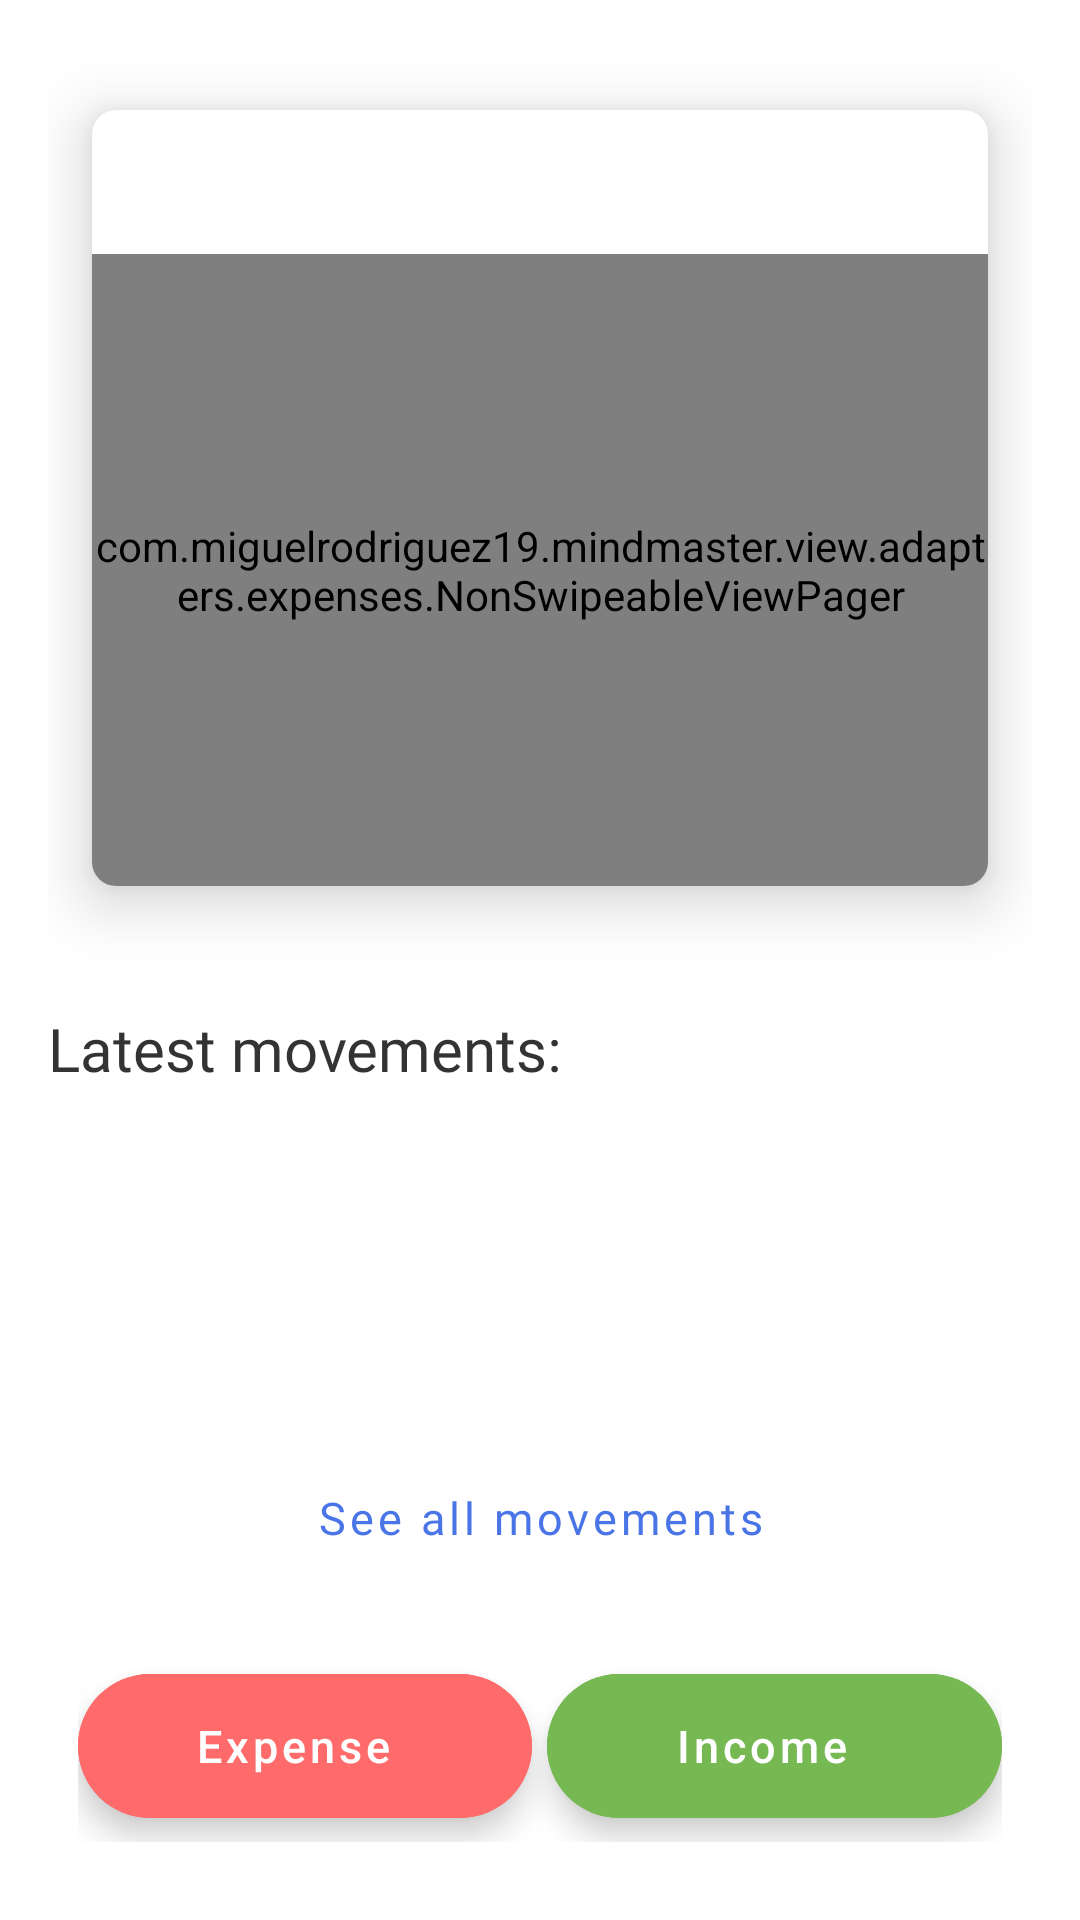

Write the Android layout XML for this screen, with the resource values it uses.
<!-- AndroidManifest.xml: application theme Theme.MindMaster -->
<!-- res/layout/fragment_expenses.xml -->
<?xml version="1.0" encoding="utf-8"?>
<ScrollView xmlns:android="http://schemas.android.com/apk/res/android"
    xmlns:app="http://schemas.android.com/apk/res-auto"
    xmlns:tools="http://schemas.android.com/tools"
    android:layout_width="match_parent"
    android:layout_height="match_parent"
    android:fillViewport="true"
    tools:context=".view.fragments.expenses.ExpensesFragment">

    <androidx.constraintlayout.widget.ConstraintLayout
        android:layout_width="match_parent"
        android:layout_height="wrap_content"
        android:padding="16dp">

        <com.google.android.material.card.MaterialCardView
            android:id="@+id/cardViewGraphs"
            android:layout_width="match_parent"
            android:layout_height="300dp"
            app:cardCornerRadius="8dp"
            app:cardElevation="12dp"
            app:cardUseCompatPadding="true"
            app:layout_constraintEnd_toEndOf="parent"
            app:layout_constraintStart_toStartOf="parent"
            app:layout_constraintTop_toTopOf="parent">

            <androidx.constraintlayout.widget.ConstraintLayout
                android:layout_width="match_parent"
                android:layout_height="match_parent">

                <com.google.android.material.tabs.TabLayout
                    android:id="@+id/tl_tabsGraph"
                    android:layout_width="match_parent"
                    android:layout_height="wrap_content"
                    android:background="@android:color/transparent"
                    app:layout_constraintTop_toTopOf="parent" />

                <com.miguelrodriguez19.mindmaster.view.adapters.expenses.NonSwipeableViewPager
                    android:id="@+id/viewPager_graphs"
                    android:layout_width="match_parent"
                    android:layout_height="0dp"
                    app:layout_constraintBottom_toBottomOf="parent"
                    app:layout_constraintTop_toBottomOf="@id/tl_tabsGraph" />

            </androidx.constraintlayout.widget.ConstraintLayout>

        </com.google.android.material.card.MaterialCardView>

        <TextView
            android:id="@+id/tv_latestMovements"
            style="@style/secondary_titles"
            android:layout_width="wrap_content"
            android:layout_height="wrap_content"
            android:layout_marginTop="20dp"
            android:text="@string/latest_movements"
            app:layout_constraintStart_toStartOf="@+id/cardViewGraphs"
            app:layout_constraintTop_toBottomOf="@+id/cardViewGraphs" />


        <androidx.recyclerview.widget.RecyclerView
            android:id="@+id/rv_latestMovements"
            android:layout_width="0dp"
            android:layout_height="0dp"
            app:layout_constraintBottom_toTopOf="@+id/btn_seeAllMovements"
            app:layout_constraintEnd_toEndOf="parent"
            app:layout_constraintStart_toStartOf="@+id/tv_latestMovements"
            app:layout_constraintTop_toBottomOf="@+id/tv_latestMovements"
            tools:itemCount="3"
            tools:listitem="@layout/cell_movement" />

        <com.google.android.material.button.MaterialButton
            android:id="@+id/btn_seeAllMovements"
            style="@style/Widget.MaterialComponents.Button.OutlinedButton"
            android:layout_width="wrap_content"
            android:layout_height="wrap_content"
            android:layout_gravity="center"
            android:layout_marginTop="10dp"
            android:layout_marginBottom="20dp"
            android:fontFamily="@font/popings_regular_400"
            android:text="@string/see_all_movements"
            android:textAllCaps="false"
            android:textSize="15sp"
            app:layout_constraintBottom_toTopOf="@+id/ll_addMovements"
            app:layout_constraintEnd_toEndOf="@+id/rv_latestMovements"
            app:layout_constraintStart_toStartOf="@+id/rv_latestMovements"
            app:strokeWidth="0dp" />

        <LinearLayout
            android:id="@+id/ll_addMovements"
            android:layout_width="match_parent"
            android:layout_height="wrap_content"
            android:layout_margin="10dp"
            android:clipToPadding="false"
            android:gravity="center"
            android:orientation="horizontal"
            android:paddingTop="8dp"
            android:paddingBottom="8dp"
            app:layout_constraintBottom_toBottomOf="parent"
            app:layout_constraintEnd_toEndOf="parent"
            app:layout_constraintStart_toStartOf="parent">

            <com.google.android.material.floatingactionbutton.ExtendedFloatingActionButton
                android:id="@+id/efab_addExpense"
                android:layout_width="wrap_content"
                android:layout_height="wrap_content"
                android:layout_weight="1"
                android:backgroundTint="@color/red_bittersweet_200"
                android:text="@string/expense"
                android:textAlignment="center"
                android:textAllCaps="false"
                android:textColor="@color/white"
                android:textSize="15sp"
                app:icon="@drawable/ic_add_24"
                app:iconTint="@color/white" />

            <com.google.android.material.floatingactionbutton.ExtendedFloatingActionButton
                android:id="@+id/efab_addIncome"
                android:layout_width="wrap_content"
                android:layout_height="wrap_content"
                android:layout_marginStart="5dp"
                android:layout_weight="1"
                android:backgroundTint="@color/green_mantis_200"
                android:text="@string/income"
                android:textAlignment="center"
                android:textAllCaps="false"
                android:textColor="@color/white"
                android:textSize="15sp"
                app:icon="@drawable/ic_add_24"
                app:iconTint="@color/white" />

        </LinearLayout>

        <ProgressBar
            android:id="@+id/pb_loading"
            android:layout_width="wrap_content"
            android:layout_height="wrap_content"
            app:layout_constraintBottom_toBottomOf="@+id/rv_latestMovements"
            app:layout_constraintEnd_toEndOf="parent"
            app:layout_constraintStart_toStartOf="parent"
            app:layout_constraintTop_toTopOf="@+id/rv_latestMovements" />

    </androidx.constraintlayout.widget.ConstraintLayout>

</ScrollView>
<!-- res/layout/cell_movement.xml (included above) -->
<?xml version="1.0" encoding="utf-8"?>
<androidx.constraintlayout.widget.ConstraintLayout xmlns:android="http://schemas.android.com/apk/res/android"
    xmlns:app="http://schemas.android.com/apk/res-auto"
    xmlns:tools="http://schemas.android.com/tools"
    android:id="@+id/rl_latestMovementsCell"
    android:layout_width="match_parent"
    android:layout_height="wrap_content"
    android:layout_marginTop="3dp"
    android:background="@android:color/transparent"
    android:orientation="horizontal"
    android:paddingStart="6dp"
    android:paddingEnd="6dp">

    <TextView
        android:id="@+id/tv_movementsDate"
        android:layout_width="wrap_content"
        android:layout_height="wrap_content"
        android:layout_marginBottom="3dp"
        android:fontFamily="@font/popings_regular_400"
        android:textAlignment="textEnd"
        android:textSize="13sp"
        app:layout_constraintStart_toStartOf="parent"
        app:layout_constraintTop_toTopOf="parent" />

    <TextView
        android:id="@+id/tv_movementTitle"
        android:layout_width="0dp"
        android:layout_height="wrap_content"
        android:layout_marginEnd="16dp"
        android:ellipsize="end"
        android:fontFamily="@font/popings_medium_500"
        android:maxLines="2"
        android:textSize="17sp"
        app:layout_constraintEnd_toStartOf="@+id/tv_movementsAmount"
        app:layout_constraintStart_toStartOf="@+id/tv_movementsDate"
        app:layout_constraintTop_toBottomOf="@+id/tv_movementsDate" />

    <TextView
        android:id="@+id/tv_movementsAmount"
        android:layout_width="wrap_content"
        android:layout_height="wrap_content"
        android:layout_marginEnd="15dp"
        android:fontFamily="@font/popings_medium_500"
        android:textSize="17sp"
        app:layout_constraintEnd_toEndOf="parent"
        app:layout_constraintTop_toBottomOf="@+id/tv_movementsDate" />

</androidx.constraintlayout.widget.ConstraintLayout>
<!-- resources referenced by this layout -->
<resources>
  <color name="green_mantis_200">#76b852</color>
  <color name="red_bittersweet_200">#ff6b6b</color>
  <color name="white">#FFFFFFFF</color>
  <string name="expense">Expense</string>
  <string name="income">Income</string>
  <string name="latest_movements">Latest movements:</string>
  <string name="see_all_movements">See all movements</string>
  <style name="secondary_titles">
          <item name="android:fontFamily">@font/popings_regular_400</item>
          <item name="android:textSize">20sp</item>
          <item name="android:textColor">@color/textColor</item>
      </style>
  <style name="Theme.MindMaster" parent="Theme.MaterialComponents.DayNight.NoActionBar">
          
          <item name="colorPrimary">@color/primaryColor</item>
          <item name="colorPrimaryVariant">@color/blue_cello_900</item>
          <item name="colorOnPrimary">@color/white</item>
          
          <item name="colorSecondary">@color/blue_ribbon_500</item>
          <item name="colorSecondaryVariant">@color/blue_san_juan_700</item>
          <item name="colorOnSecondary">@color/white</item>
          
          <item name="android:statusBarColor">?attr/colorPrimaryVariant</item>
          
      </style>
  <color name="textColor">#333333</color>
  <color name="primaryColor">#4a75e6</color>
  <color name="blue_cello_900">#18264A</color>
  <color name="blue_ribbon_500">#6686e6</color>
  <color name="blue_san_juan_700">#334373</color>
</resources>
